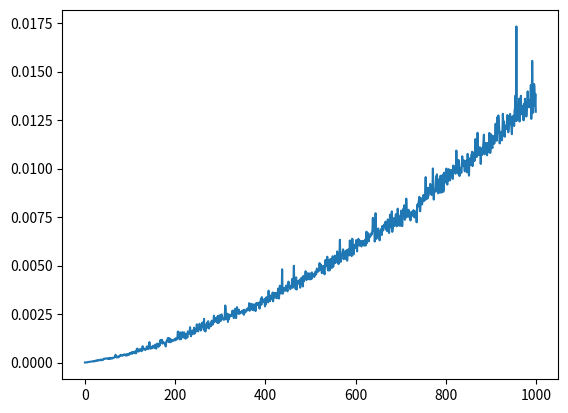

This chart was generated by the following Python code:
#！python
#code = utf-8

"""
排序算法的可视化分析
Author:MokeyDChaos
Date:2019-03-17
Version:2.1
"""
import random
import matplotlib.pyplot as plt
import time

def ShellSort(input_array):
    """
    对数组进行希尔排序
    @input_array:输入数组
    """ 
    Length = len(input_array)
    delt = [13, 4, 3, 1]
    temp = 0
    k = 0
    for each in delt:
        if each > Length:
            continue
        for i in range(each):
            for j in range(i + each, Length, each):
                if input_array[j] < input_array[j - each]:
                    temp = input_array[j]
                    for k in range( j - each, -2*each, -each):
                        # 这里把c语言的for语句改过来的时候出现了问题，for是先执行语句再改变循环值再判断，range是直接得到所有符合规则的循环值
                        if k >= -Length: 
                            if temp < input_array[k]:
                                input_array[k + each] = input_array[k]
                            else:
                                break
                    input_array[k + each] = temp
        

def MergeSort(input_array):
    """
    对数组进行归并排序
    @input_array:输入数组
    """
    Length = len(input_array)
    def merge(wait_array, sort_array, first_add, cut_add, n):
        """
        将两个有序序列合并为一个
        @wait_array:等待排序的数组
        @sort_array:排好序的数组
        @first_add:等待排序数组的起始索引值
        @cut_add：切分数组的索引值
        @n:数组长度
        """
        j = first_add
        k = cut_add 
        for i in range(j, n):
            if j < cut_add  and k < n:
                if wait_array[j] < wait_array[k]:
                    sort_array[i] = wait_array[j]
                    j += 1
                else:
                    sort_array[i] = wait_array[k]
                    k += 1
            else:
                break
            
        while j < cut_add and i < n:
            sort_array[i] = wait_array[j]
            j += 1
            i += 1
        while k < n and i < n:   
            sort_array[i] = wait_array[k]
            i += 1
            k += 1
        
    def Msort(wait_array, sort_array, n, l):
        """
        实现一次归并算法
        @wait_array:待排序数组
        @sort_array:排序数组
        @n:数组长度
        @l:子数组长度
        """
        i = 0
        while n - i >= 2 * l:
            merge(wait_array, sort_array, i, i + l, i + 2 * l )
            i = i + 2 * l
        if n - i > l:
            merge(wait_array, sort_array, i, i + l, n)
        else:
            for j in range(i, n):
                sort_array[j] = wait_array[j]

    t = 1
    sor_arr = []
    for i in range(Length):
        sor_arr.append(0)
    while t < Length:
        Msort(input_array, sor_arr, Length, t)
        t = t * 2 
        Msort(sor_arr, input_array, Length, t)
        t = t *2  

def QuickSort(input_array):
    """
    对数组进行快速排序
    @input_array:输入数组
    """
    Length = len(input_array)
    def sort(array, low, high):
        """
        从前后两边开始进行快速排序
        @array:输入数组
        @low:小数的下标
        @high:大数的下标
        """
        temp = 0
        pivot = array[low]
        while low < high:
            while low < high and array[high] >= pivot:
                high -= 1 
            temp = array[low]
            array[low] = array[high]
            array[high] = temp
            while low < high and array[low] <= pivot:
                low += 1
            temp = array[low]
            array[low] = array[high]
            array[high] = temp
        return low

    def qusort(array, n, low, high):
        """
        递归调用对函数进行快速排序
        @n:数组长度
        """
        if low < high:
            pivot = sort(array, low, high)
            qusort(array, n, low, pivot - 1)
            qusort(array, n, pivot + 1, high)

    qusort(input_array, Length, 0, Length - 1)

def BubbleSort(input_array):
    """
    对一个数组进行冒泡排序
    @input_array:进行排列的数组
    @return：升序排列的数组
    """
    Length = len(input_array)

    for i in range(1, Length):
        for j in range(0, Length - i):
            if input_array[j] > input_array[j + 1]:
                input_array[j], input_array[j + 1] = input_array[j + 1], input_array[j]
            # visual(Length, input_array, i, j)
            
def visual(L, array, i, j):
    """
    可视化冒泡排序过程
    @L:数组长度
    @array:输入数组
    @i:第几轮比较，用于图片的命名
    @j:在作比较的数组元素下标
"""
    plt.bar(range(L), array)
    z = 0
    for x,y in zip(range(L), array):
        font = 10
        num_color = 'g'
        if z == j or z == j + 1:
            font = 15
            num_color = 'r'
        plt.text(x, y + 0.5, y, ha = 'center', va = 'top', fontsize = font, color = num_color)
        z += 1 
    plt.savefig('D:/Study/研一/高级数据结构/gif/sorting%s-%s'%(i,j))
    plt.clf()

def time_vis(func):
    """
    将不同规模下所需要的排序时间绘制为散点图
    @func:输入进来的函数；格式为func（input_array)
    """
    N = 1000 
    n = list(range(N))
    t = []
    for i in range(N):
        data = list(range(3 * n[i] ))
        data = random.sample(data, k = 3 * n[i])
        # print(data)
        time_start = time.time()
        func(data)
        time_end = time.time()
        t.append(time_end - time_start)
    print(t)
    plt.plot(range(N), t)
    plt.show()


def main():
    
    # data = list(range(18))
    # data = random.sample(data, k = 18)
    # print(data)
    # time_start = time.time()
    # ShellSort(data)
    # time_end = time.time()
    # print(data)
    # print(time_end - time_start)
    time_vis(ShellSort)

if __name__ == "__main__":
    main()
